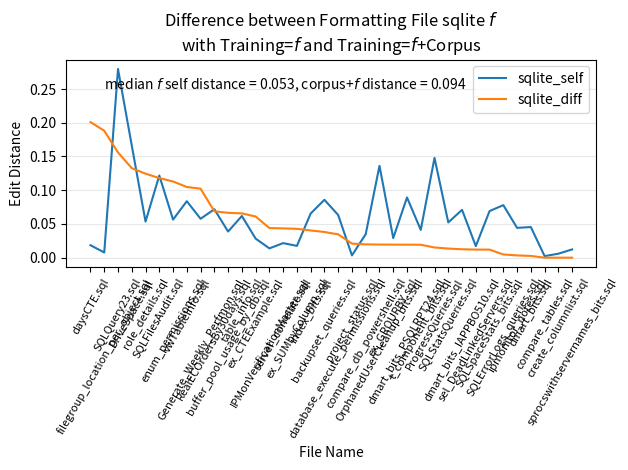

Source code (Python): (Note: this script raises an exception after producing the figure.)
#
# AUTO-GENERATED FILE. DO NOT EDIT
# CodeBuff 1.4.12 'Wed May 11 16:16:38 PDT 2016'
#
import matplotlib.pyplot as plt
import numpy as np

fig = plt.figure()
ax = plt.subplot(111)
labels = ["backupset_queries.sql", "buffer_pool_usage_by_db.sql", "compare_db_powershell.sql", "compare_tables.sql", "create_columnlist.sql", "database_execute_permissions.sql", "daysCTE.sql", "dmart_bits.sql", "dmart_bits_IAPPBO510.sql", "dmart_bits_PSQLRPT24.sql", "DriveSpace.sql", "enum_permissions.sql", "ex_CTEExample.sql", "ex_GROUPBY.sql", "ex_SUMbyColumn.sql", "filegroup_location_per_object.sql", "Generate_Weekly_Perfmon.sql", "index_bits.sql", "ipmonitor_notes.sql", "IPMonVerificationMaster.sql", "OrphanedUserCleanup_bits.sql", "ProgressQueries.sql", "project_status.sql", "RealECOrdersBy30days.sql", "role_details.sql", "sel_DeadLinkedServers.sql", "server_correlate.sql", "sprocswithservernames_bits.sql", "SQLErrorLogs_queries.sql", "SQLFilesAudit.sql", "SQLQuery23.sql", "SQLSpaceStats_bits.sql", "SQLStatsQueries.sql", "t_component_bits.sql", "table_info.sql", "vwTableInfo.sql"]
N = len(labels)

featureIndexes = range(0,N)
sqlite_self = [0.08580996, 0.03875598, 0.034913354, 0.0023724793, 0.00591716, 0.06322795, 0.018469658, 0.045406546, 0.07090176, 0.08925578, 0.16620111, 0.05648415, 0.028320972, 0.029032258, 0.017509727, 0.007759457, 0.057683643, 0.06551649, 0.044209514, 0.013792215, 0.13614263, 0.14790764, 0.0033898305, 0.07181467, 0.05350379, 0.01718213, 0.021600394, 0.012269938, 0.07790143, 0.121790424, 0.27969947, 0.0691183, 0.05228258, 0.041209284, 0.061789658, 0.08371484]
sqlite_corpus = [0.12390121, 0.10526316, 0.054655872, 0.0023724793, 0.00591716, 0.09780776, 0.21940929, 0.04276663, 0.0833907, 0.108531676, 0.2988827, 0.16945244, 0.08939293, 0.048387095, 0.060311284, 0.19592628, 0.15998198, 0.105882354, 0.047573283, 0.05768239, 0.15559158, 0.16305916, 0.024267782, 0.14054054, 0.1780303, 0.029209621, 0.065004885, 0.012269938, 0.073131956, 0.23976405, 0.12370929, 0.057155516, 0.06579954, 0.060413353, 0.12742382, 0.18846788]
sqlite_diff = np.abs(np.subtract(sqlite_self, sqlite_corpus))

all = zip(sqlite_self, sqlite_corpus, sqlite_diff, labels)
all = sorted(all, key=lambda x : x[2], reverse=True)
sqlite_self, sqlite_corpus, sqlite_diff, labels = zip(*all)

ax.plot(featureIndexes, sqlite_self, label="sqlite_self")
#ax.plot(featureIndexes, sqlite_corpus, label="sqlite_corpus")
ax.plot(featureIndexes, sqlite_diff, label="sqlite_diff")
ax.set_xticklabels(labels, rotation=60, fontsize=8)
plt.xticks(featureIndexes, labels, rotation=60)
ax.yaxis.grid(True, linestyle='-', which='major', color='lightgrey', alpha=0.5)

ax.text(1, .25, 'median $f$ self distance = %5.3f, corpus+$f$ distance = %5.3f' %    (np.median(sqlite_self),np.median(sqlite_corpus)))
ax.set_xlabel("File Name")
ax.set_ylabel("Edit Distance")
ax.set_title("Difference between Formatting File sqlite $f$\nwith Training=$f$ and Training=$f$+Corpus")
plt.legend()
plt.tight_layout()
fig.savefig("images/sqlite_one_file_capture.pdf", format='pdf')
plt.show()
